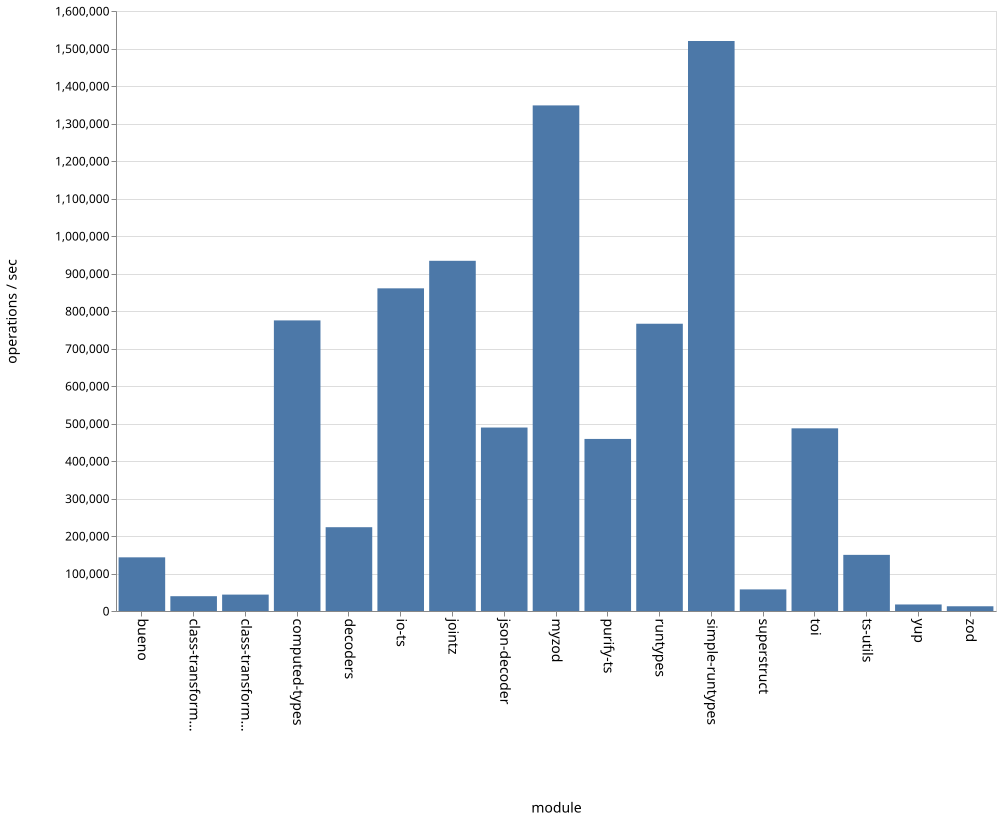

Source data for this figure (header and first rows):
name, ops
bueno, 143127
class-transformer-validator-async, 39469
class-transformer-validator-sync, 43745
computed-types, 775022
decoders, 223531
io-ts, 860415
jointz, 933795
json-decoder, 489302
myzod, 1348196
purify-ts, 458774
runtypes, 765971
simple-runtypes, 1519912
superstruct, 57667
toi, 487104
ts-utils, 149730
yup, 17404
zod, 12568
